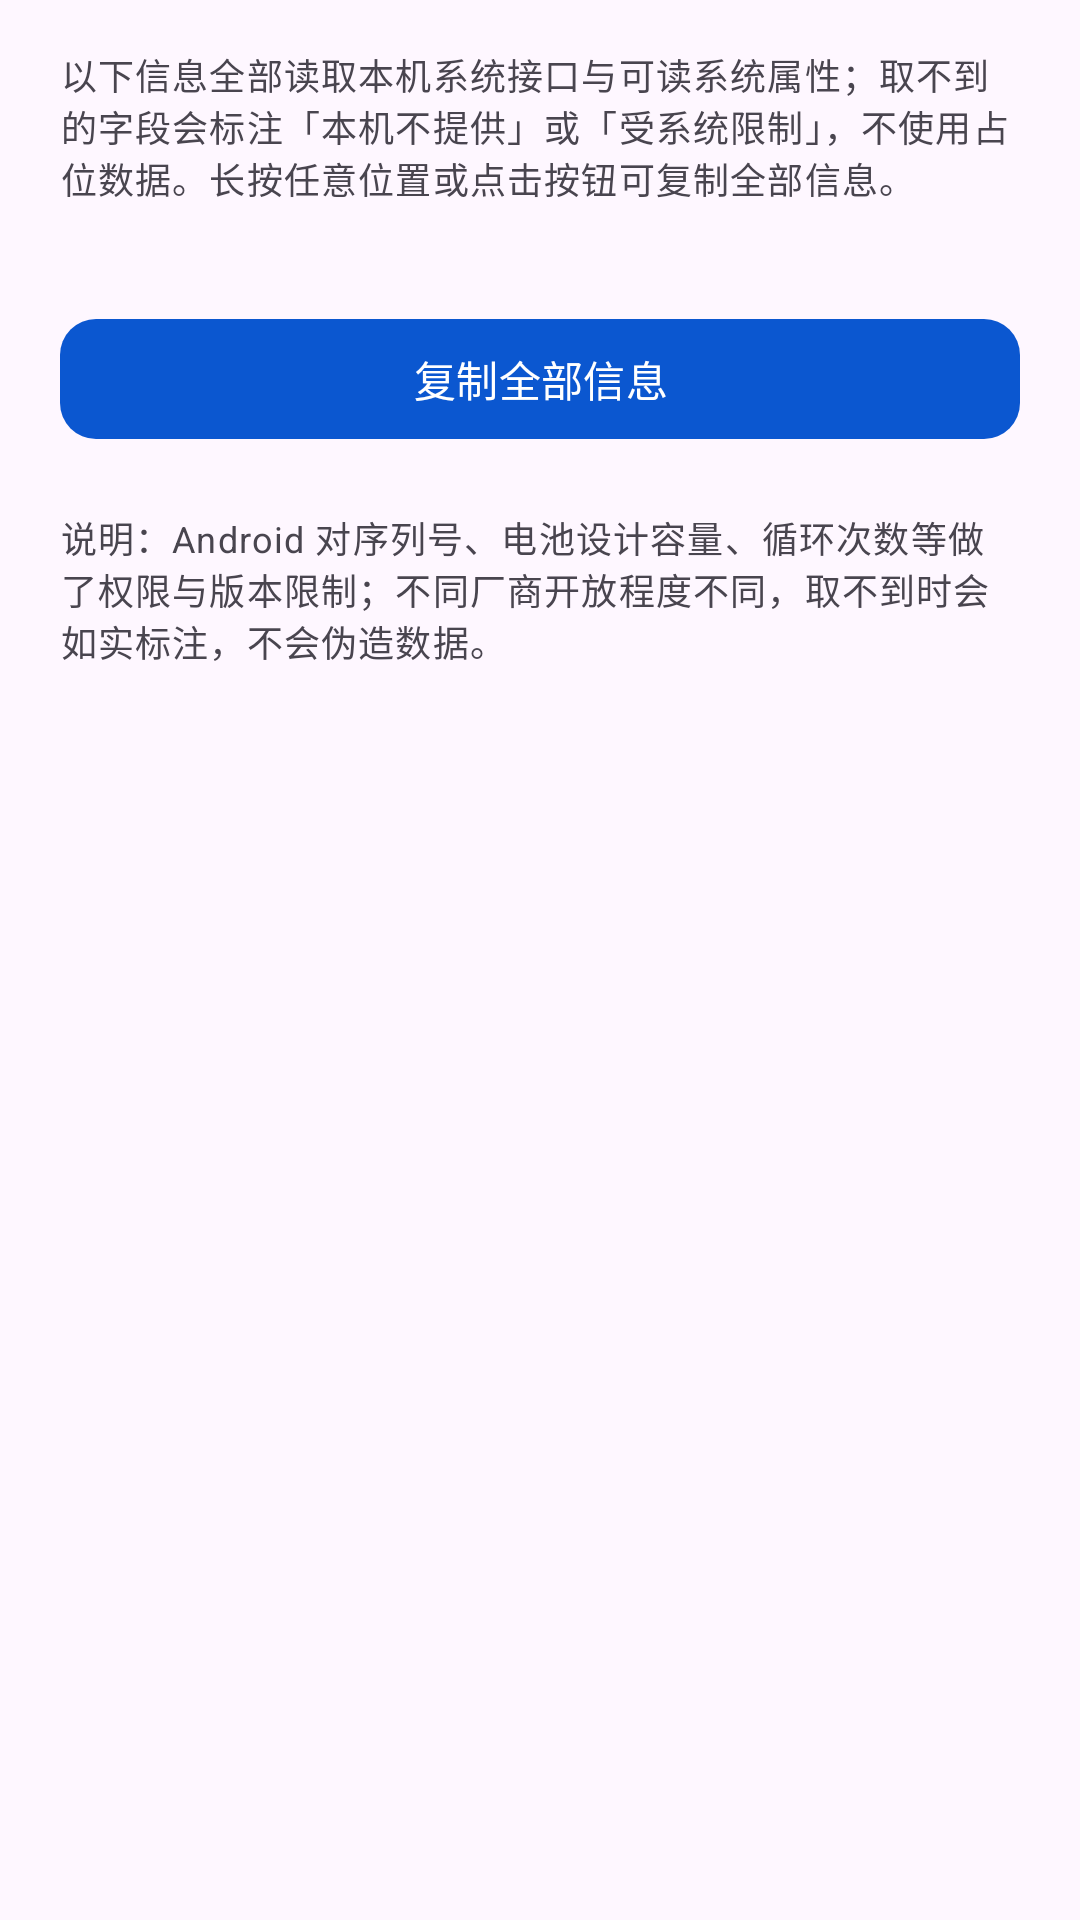

Layout XML and referenced resources for this Android screen:
<!-- AndroidManifest.xml: application theme Theme.BaseApp -->
<!-- res/layout/fragment_device_info.xml -->
<?xml version="1.0" encoding="utf-8"?>
<androidx.core.widget.NestedScrollView xmlns:android="http://schemas.android.com/apk/res/android"
    xmlns:app="http://schemas.android.com/apk/res-auto"
    android:id="@+id/deviceRoot"
    android:layout_width="match_parent"
    android:layout_height="match_parent"
    android:background="?attr/colorSurface"
    android:fillViewport="true">

    <LinearLayout
        android:layout_width="match_parent"
        android:layout_height="wrap_content"
        android:orientation="vertical"
        android:paddingStart="@dimen/page_horizontal_padding"
        android:paddingTop="@dimen/page_top_padding"
        android:paddingEnd="@dimen/page_horizontal_padding"
        android:paddingBottom="@dimen/page_bottom_padding">

        <TextView
            android:layout_width="match_parent"
            android:layout_height="wrap_content"
            android:text="@string/device_intro"
            android:textAppearance="?attr/textAppearanceBodySmall"
            android:textColor="?attr/colorOnSurfaceVariant" />

        
        <TextView
            android:id="@+id/updateStatus"
            android:layout_width="match_parent"
            android:layout_height="wrap_content"
            android:layout_marginTop="6dp"
            android:textAppearance="?attr/textAppearanceBodySmall"
            android:textColor="?attr/colorOnSurfaceVariant" />

        
        <com.google.android.material.button.MaterialButton
            android:id="@+id/copyAllButton"
            android:layout_width="match_parent"
            android:layout_height="wrap_content"
            android:layout_marginTop="12dp"
            android:text="@string/device_copy_all"
            app:backgroundTint="@color/brand_primary"
            app:cornerRadius="12dp" />

        
        <LinearLayout
            android:id="@+id/groupContainer"
            android:layout_width="match_parent"
            android:layout_height="wrap_content"
            android:orientation="vertical" />

        
        <com.google.android.material.button.MaterialButton
            android:id="@+id/serialPermissionButton"
            android:layout_width="match_parent"
            android:layout_height="wrap_content"
            android:layout_marginTop="12dp"
            android:text="@string/device_serial_request"
            android:visibility="gone"
            app:backgroundTint="@color/brand_primary"
            app:cornerRadius="12dp" />

        <TextView
            android:layout_width="match_parent"
            android:layout_height="wrap_content"
            android:layout_marginTop="20dp"
            android:text="@string/device_footer_note"
            android:textAppearance="?attr/textAppearanceBodySmall"
            android:textColor="?attr/colorOnSurfaceVariant" />

    </LinearLayout>

</androidx.core.widget.NestedScrollView>
<!-- resources referenced by this layout -->
<resources>
  <color name="brand_primary">#0B57D0</color>
  <dimen name="page_bottom_padding">24dp</dimen>
  <dimen name="page_horizontal_padding">20dp</dimen>
  <dimen name="page_top_padding">16dp</dimen>
  <string name="device_copy_all">复制全部信息</string>
  <string name="device_footer_note">说明：Android 对序列号、电池设计容量、循环次数等做了权限与版本限制；不同厂商开放程度不同，取不到时会如实标注，不会伪造数据。</string>
  <string name="device_intro">以下信息全部读取本机系统接口与可读系统属性；取不到的字段会标注「本机不提供」或「受系统限制」，不使用占位数据。长按任意位置或点击按钮可复制全部信息。</string>
  <string name="device_serial_request">申请读取电话状态权限（用于序列号）</string>
  <style name="Theme.BaseApp" parent="Theme.Material3.Light.NoActionBar">
          <item name="colorPrimary">@color/brand_primary</item>
          <item name="colorOnPrimary">@color/brand_on_primary</item>
          <item name="colorPrimaryContainer">@color/brand_primary_container</item>
          <item name="colorOnPrimaryContainer">@color/brand_on_primary_container</item>
          <item name="colorSecondary">@color/brand_secondary</item>
          <item name="colorOnSecondary">@color/brand_on_secondary</item>
          <item name="colorSecondaryContainer">@color/brand_secondary_container</item>
          <item name="colorOnSecondaryContainer">@color/brand_on_secondary_container</item>
      </style>
  <color name="brand_on_primary">#FFFFFF</color>
  <color name="brand_primary_container">#D3E3FD</color>
  <color name="brand_on_primary_container">#041E49</color>
  <color name="brand_secondary">#00639B</color>
  <color name="brand_on_secondary">#FFFFFF</color>
  <color name="brand_secondary_container">#C2E7FF</color>
  <color name="brand_on_secondary_container">#001D35</color>
</resources>
